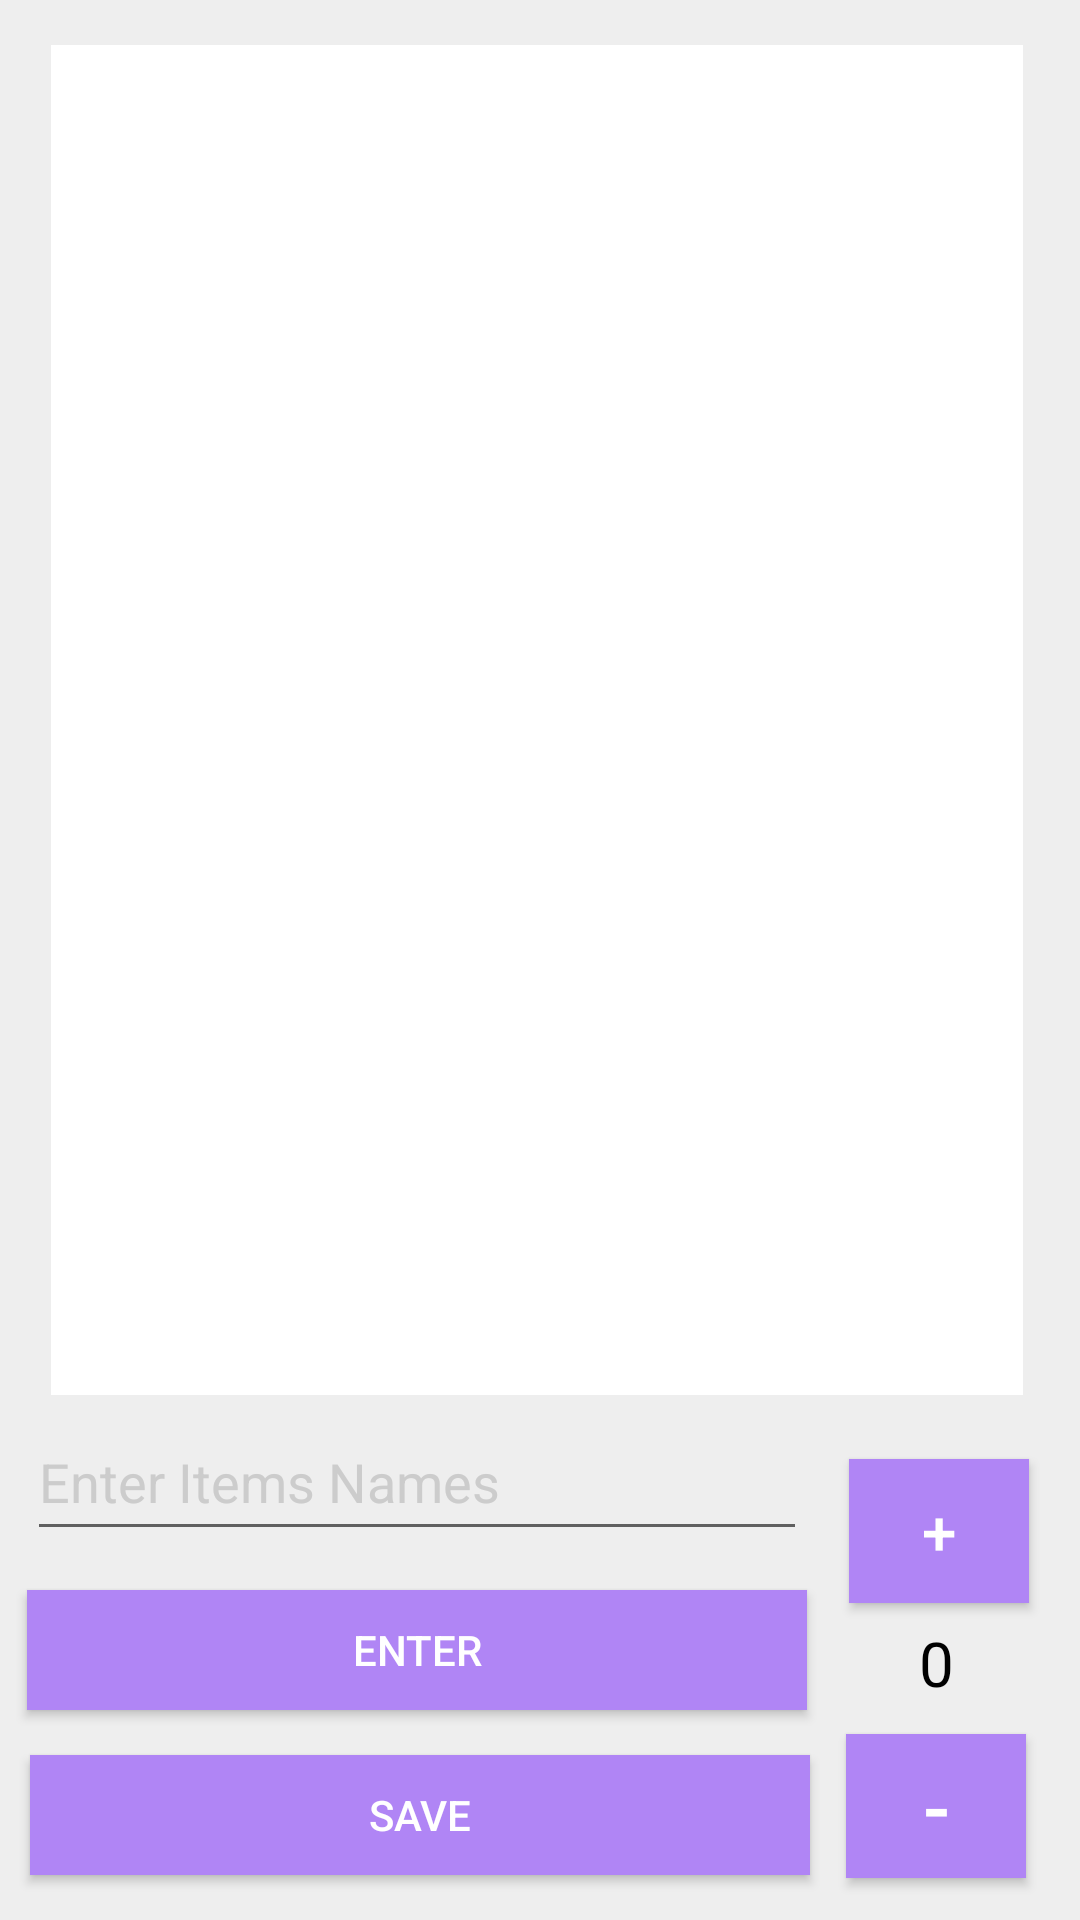

Layout XML and referenced resources for this Android screen:
<!-- AndroidManifest.xml: application theme AppTheme -->
<!-- res/layout/activity_item_list.xml -->
<?xml version="1.0" encoding="utf-8"?>
<RelativeLayout xmlns:android="http://schemas.android.com/apk/res/android"
    xmlns:app="http://schemas.android.com/apk/res-auto"
    xmlns:tools="http://schemas.android.com/tools"
    android:layout_width="match_parent"
    android:layout_height="match_parent"
    android:background="?attr/backgroundcolor"
    tools:context=".ItemList">
    <TextView
        android:id="@+id/txt_parentID"
        android:layout_width="wrap_content"
        android:layout_height="wrap_content"
        android:layout_alignEnd="@+id/recyclerViewS"
        android:layout_alignRight="@+id/recyclerViewS"
        android:layout_alignParentTop="true"
        android:layout_marginTop="43dp"
        android:layout_marginEnd="35dp"
        android:layout_marginRight="35dp"
        android:text="13"
        android:textColor="?attr/textColor"
        android:textSize="10pt"
        app:layout_constraintEnd_toEndOf="parent"
        app:layout_constraintTop_toTopOf="parent" />

    <androidx.recyclerview.widget.RecyclerView
        android:id="@+id/recyclerViewS"
        android:layout_width="wrap_content"
        android:layout_height="413dp"
        android:layout_above="@+id/edt_Items"
        android:layout_alignParentStart="true"
        android:layout_alignParentLeft="true"
        android:layout_alignParentTop="true"
        android:layout_alignParentEnd="true"
        android:layout_alignParentRight="true"
        android:layout_marginStart="17dp"
        android:layout_marginLeft="17dp"
        android:layout_marginTop="15dp"
        android:layout_marginEnd="19dp"
        android:layout_marginRight="19dp"
        android:layout_marginBottom="3dp"
        android:background="?attr/tintColor"
        app:layout_constraintBottom_toBottomOf="parent"
        app:layout_constraintEnd_toEndOf="parent"
        app:layout_constraintHorizontal_bias="0.487"
        app:layout_constraintStart_toStartOf="parent"
        app:layout_constraintTop_toTopOf="parent"
        app:layout_constraintVertical_bias="0.139" />

    <Button
        android:id="@+id/save_btn"
        android:layout_width="260dp"
        android:layout_height="40dp"
        android:layout_alignParentStart="true"
        android:layout_alignParentLeft="true"
        android:layout_alignParentBottom="true"
        android:layout_marginStart="10dp"
        android:layout_marginLeft="10dp"
        android:layout_marginBottom="15dp"
        android:background="@color/colorAccent"
        android:text="SAVE"
        android:textColor="@color/colorWhite"
        app:layout_constraintBottom_toBottomOf="parent"
        app:layout_constraintStart_toStartOf="parent" />

    <Button
        android:id="@+id/input_btn"
        android:layout_width="260dp"
        android:layout_height="40dp"
        android:layout_above="@+id/save_btn"
        android:layout_alignParentStart="true"
        android:layout_alignParentLeft="true"
        android:layout_marginStart="9dp"
        android:layout_marginLeft="9dp"
        android:layout_marginBottom="15dp"
        android:background="@color/colorAccent"
        android:text="ENTER"
        android:textColor="@color/colorWhite"
        app:layout_constraintBottom_toTopOf="@+id/save_btn"
        app:layout_constraintStart_toStartOf="parent" />

    <Button
        android:id="@+id/minus_btn"
        android:layout_width="60dp"
        android:layout_height="wrap_content"
        android:layout_alignParentEnd="true"
        android:layout_alignParentRight="true"
        android:layout_alignParentBottom="true"
        android:layout_marginEnd="18dp"
        android:layout_marginRight="18dp"
        android:layout_marginBottom="14dp"
        android:background="@color/colorAccent"
        android:text="-"
        android:textColor="@color/colorWhite"
        android:textSize="13pt"
        app:layout_constraintBottom_toBottomOf="parent"
        app:layout_constraintEnd_toEndOf="parent"
        app:layout_constraintHorizontal_bias="0.87"
        app:layout_constraintStart_toEndOf="@+id/save_btn" />

    <Button
        android:id="@+id/plus_btn"
        android:layout_width="60dp"
        android:layout_height="wrap_content"
        android:layout_above="@+id/txt_amount"
        android:layout_alignParentEnd="true"
        android:layout_alignParentRight="true"
        android:layout_marginEnd="17dp"
        android:layout_marginRight="17dp"
        android:layout_marginBottom="6dp"
        android:background="@color/colorAccent"
        android:text="+"
        android:textColor="@color/colorWhite"
        android:textSize="10pt"
        app:layout_constraintBottom_toTopOf="@+id/txt_amount"
        app:layout_constraintEnd_toEndOf="parent"
        app:layout_constraintHorizontal_bias="0.818"
        app:layout_constraintStart_toEndOf="@+id/edt_Items" />

    <TextView
        android:id="@+id/txt_amount"
        android:layout_width="wrap_content"
        android:layout_height="wrap_content"
        android:layout_above="@+id/minus_btn"
        android:layout_alignParentEnd="true"
        android:layout_alignParentRight="true"
        android:layout_gravity="center_horizontal"
        android:layout_marginEnd="42dp"
        android:layout_marginRight="42dp"
        android:layout_marginBottom="10dp"
        android:text="0"
        android:textAlignment="center"
        android:textColor="?attr/textColor"
        android:textSize="10pt"
        app:layout_constraintBottom_toTopOf="@+id/minus_btn"
        app:layout_constraintEnd_toEndOf="parent"
        app:layout_constraintHorizontal_bias="0.87"
        app:layout_constraintStart_toEndOf="@+id/input_btn" />

    <EditText
        android:id="@+id/edt_Items"
        android:layout_width="260dp"
        android:layout_height="49dp"
        android:layout_above="@+id/input_btn"
        android:layout_alignParentStart="true"
        android:layout_alignParentLeft="true"
        android:layout_marginStart="9dp"
        android:layout_marginLeft="9dp"
        android:layout_marginBottom="13dp"
        android:ems="10"
        android:hint="Enter Items Names"
        android:inputType="textPersonName"
        android:textColor="?attr/textColor"
        android:textColorHint="?attr/hintColor"
        app:layout_constraintBottom_toTopOf="@+id/input_btn"
        app:layout_constraintStart_toStartOf="parent" />
</RelativeLayout>
<!-- resources referenced by this layout -->
<resources>
  <color name="colorAccent">#b085f5</color>
  <color name="colorWhite">#ffffff</color>
  <style name="AppTheme" parent="Theme.AppCompat.Light.DarkActionBar">
          
          <item name="colorPrimary">@color/colorPrimary</item>
          <item name="colorPrimaryDark">@color/colorPrimaryDark</item>
          <item name="colorAccent">@color/colorAccent</item>
          <item name="backgroundcolor">#eeeeee</item>
          <item name="textColor">@color/colorBlack</item>
          <item name="tintColor">@color/colorWhite</item>
          <item name="titleTextColor">@color/colorWhite</item>
          <item name="hintColor">#cccccc</item>
  
      </style>
  <color name="colorPrimary">#7e57c2</color>
  <color name="colorPrimaryDark">#4d2c91</color>
  <color name="colorBlack">#000000</color>
</resources>
